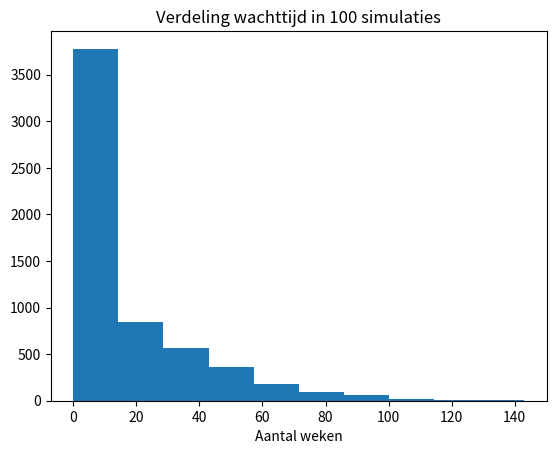
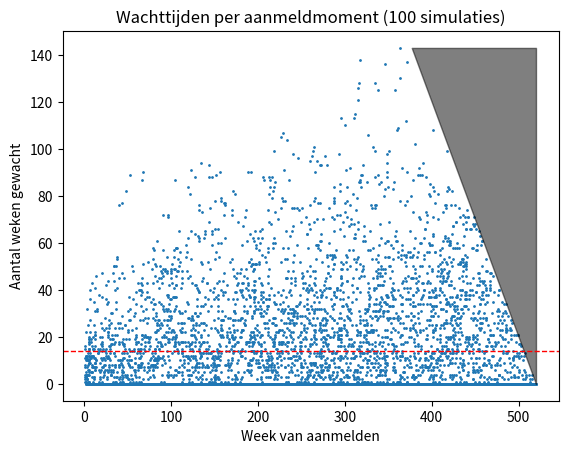
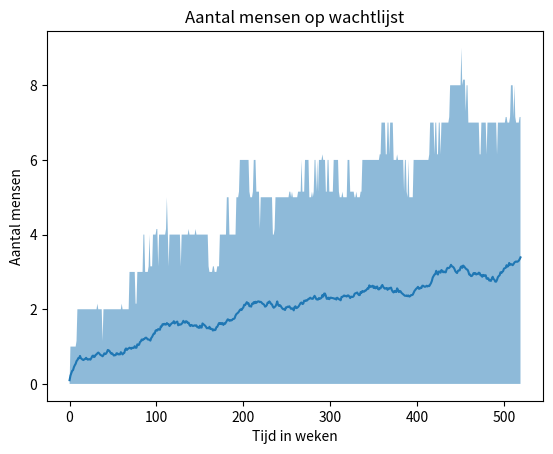
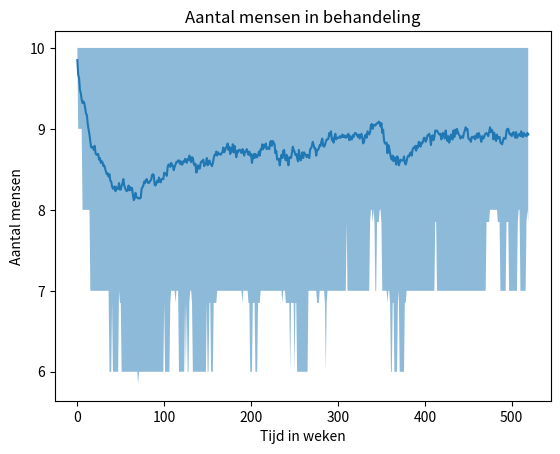

Python code for these plots, in order:
# -*- coding: utf-8 -*-
"""
Agent-based model voor wachtlijst ggz. 

Instroom gemodelleerd met een Poisson-proces 
(parameter: gemidddelde instroom). 
Behandelduur gemodelleerd met een normale verdeling 
(parameters: gemiddelde behandelduur, spreiding behandelduur)
Clienten kunnen drop-out gaan aan het eind van de hun wachttijd,
of gedurende de behandeling.
(parameters: kans drop-out wachtlijst, kans drop-out behandeling)

Brengt in beeld hoe de aantallen mensen op de wachtlijst en in behandeling verlopen.
Laat zien hoe de verdeling van wachttijden en het verloop van wachttijd over de tijd 
eruit ziet.   
"""

# Import modules
import numpy as np
import math
import matplotlib.pyplot as plt

# ----------------------------------------------------------------------------
class client(object):
    
    """
    attributes:
        rest_behandelduur: float, de behandelduur van deze client 
        wachttijd: int, hoe lang heeft deze cliënt tot nu toe gewacht?
    """
    
    def __init__(self, rest_behandelduur, wachttijd):
        # Set attributes
        self.rest_behandelduur = rest_behandelduur
        self.wachttijd = wachttijd
    def update_behandelduur(self):
        "Update van de resterende behandelduur"
        self.rest_behandelduur = self.rest_behandelduur - 1
    def update_wachttijd(self):
        "Houdt bij hoe lang client al gewacht heeft"
        self.wachttijd = self.wachttijd + 1

class behandeling(object):
    
    """
    behandeling
    attributes:
        wachtlijst: list, cliënten op de wachtlijst
        in_behandeling: list, cliënten in behandeling
        max_capaciteit: int, totaal aantal behandelplekken
        gem_behandelduur: int, gemiddelde behandelduur in weken
        tijd: int, hoe veel weken loopt de simulatie al
        
    """
    def __init__(self, wachtlijst, in_behandeling, 
                 max_capaciteit, gem_behandelduur, tijd):

        # Set attributes
        self.wachtlijst = wachtlijst
        self.in_behandeling = in_behandeling
        self.max_capaciteit = max_capaciteit
        self.gem_behandelduur = gem_behandelduur
        self.tijd = tijd
        
    def update(self, instroom, p_dropout_w, p_dropout_b, spreiding_duur):
        """
        Functie die wachtlijst en in_behandeling updatet. 
        Zorgt voor instroom wachtlijst op basis van Poisson met parameter instroom.
        Checkt of er behandelplekken vrij zijn en laat wachtenden instromen.
        Checkt of er cliënten klaar zijn om uit te stromen. 
        Checkt of er cliënten drop-out gaan.
        Returns: wachttijden en aanmeldmomenten van in deze tijdstap gestarte clienten. 
        """
        
        # TIJD BIJHOUDEN
        self.tijd = self.tijd + 1
        
        # INSTROOM WACHTLIJST op basis van Poisson met parameter instroom.
        aantal_in = np.random.poisson(instroom)
        # Creëer nieuwe cliënten voor op wachtlijst
        nieuwe_clienten = []
        for i in range(aantal_in):
            # Bepaal behandelduur (Hier spreiding behandelduur aannemen)
            behandelduur = np.random.normal(self.gem_behandelduur, spreiding_duur*self.gem_behandelduur)
            nieuwe_client = client(behandelduur, 0)
            nieuwe_clienten.append(nieuwe_client)
        # Voeg nieuwe clienten toe aan wachtlijst
        self.wachtlijst.extend(nieuwe_clienten)
        
        # INSTROOM BEHANDELING op basis van plekken vrij en wachtenden
        # Bepaal hoe veel plekken vrij
        plekken_vrij = self.max_capaciteit - len(self.in_behandeling)
        # Initialiseer lijst wachttijden, aanmeldmomenten
        wachttijden = []
        aanmeldmomenten = []
        # Probeer voor elke vrije plek iemand te laten starten
        for i in range(plekken_vrij):
            # Bepaal of er iemand is voor deze plek
            # Zolang er wachtenden zijn...
            while len(self.wachtlijst) > 0:
                # ...neem eerste persoon in overweging als starter
                starter = self.wachtlijst[0]
                # als hij drop_out gaat...
                if(np.random.binomial(1, p_dropout_w)):
                    # ...verwijder van wachtlijst
                    del self.wachtlijst[0]
                # als geen drop-out...
                else:
                    # ..is er een persoon die gaat starten op deze vrije plek (stop while-loop)
                    break
            # Als niemand is gevonden om te starten, stop met proberen (stop for-loop)
            if len(self.wachtlijst) == 0:
                break
            
            # Anders gaat persoon starten
            self.in_behandeling.append(starter)
            # Registreer de wachttijd van deze persoon
            wachttijden.append(starter.wachttijd)
            aanmeldmomenten.append(self.tijd - starter.wachttijd)
            # Verwijder deze persoon van wachtlijst
            del self.wachtlijst[0]
        
        # UITSTROOM DOOR AFRONDEN BEHANDELING    
        # Check voor elke client of ie nog in behandeling blijft
        # Zo niet, voeg m niet toe aan de nieuwe in_behandeling
        nieuwe_in_behandeling = []
        for clt in self.in_behandeling:
           if not(clt.rest_behandelduur < 0):
               nieuwe_in_behandeling.append(clt)
        self.in_behandeling = nieuwe_in_behandeling
        
        # DROP-OUT BEHANDELING
        # Voor elke in behandeling, bepaal wel of geen drop-out
        in_behandeling_gedropt = []
        for clt in self.in_behandeling:
            if not(np.random.binomial(1, 1-(1-p_dropout_b)**(1/self.gem_behandelduur))):
                in_behandeling_gedropt.append(clt)
        self.in_behandeling = in_behandeling_gedropt
        
        # Return wachttijden
        return wachttijden, aanmeldmomenten
    
# ----------------------------------------------------------------------------
def simuleer_wachtlijst(num_wachtlijst_start, 
                        rho_start, 
                        max_capaciteit,
                        instroom,
                        gem_behandelduur,
                        spreiding_duur,
                        p_dropout_w,
                        p_dropout_b,
                        num_trials,
                        num_tijdstap):
    """
    Functie die de simulatie runt. 
    Args:
        num_wachtlijst_start = int, aantal clienten op wachtlijst bij begin simulatie
        rho_start = float, gedeelte waarvoor de capaciteit is gevuld bij begin simulatie
        max_capaciteit = int, aantal plekken in behandeling
        instroom = float, gemiddelde wekelijkse instroom
        gem_behandelduur = float, gemiddelde behandelduur
        spreiding_duur = float, ratio spreiding/gemiddelde van behandelduur
        p_dropout_w = kans dat iemand ergens tijdens wachtlijst uitvalt
        p_dropout_b = kans dat iemand ergens tijdens behandeling uitvalt
    """
    # Initialiseer matrices/lijsten om resultaten van trials te bewaren
    wachttijden = []
    aanmeldmomenten = []
    sim_wachtlijst = np.zeros((num_trials, num_tijdstap))
    sim_in_behandeling = np.zeros((num_trials, num_tijdstap))
    
    # Voor num_trials trials
    for trial in range(num_trials):
        
        # Initialiseer wachtlijst met nieuwe cliënten
        start_wachtlijst = []
        for i in range(num_wachtlijst_start):
            behandelduur = np.random.normal(gem_behandelduur, spreiding_duur*gem_behandelduur)
            start_wachtlijst.append(client(behandelduur, 0))
        
        # Initialiseer in_behandeling met cliënten die al variabel lang in behandeling zijn
        start_in_behandeling = []
        for i in range(math.floor(rho_start*max_capaciteit)):
            behandelduur = np.random.normal(gem_behandelduur, spreiding_duur*gem_behandelduur)
            al_behandeld = np.random.uniform(0, behandelduur)            
            start_in_behandeling.append(client(behandelduur - al_behandeld, 0))
        
        # Initialiseer behandeling met deze wachtlijst, in_behandeling, max_capaciteit
        sim_behandeling = behandeling(start_wachtlijst, start_in_behandeling, 
                                      max_capaciteit, gem_behandelduur, tijd = 0)
        # Voor elke tijdstap:
        for tijdstap in range(num_tijdstap):
            # Update wachttijd voor alle clienten in wachtlijst
            for clt in sim_behandeling.wachtlijst:
                clt.update_wachttijd()
            # Update rest_behandelduur alle clienten in in_behandeling
            for clt in sim_behandeling.in_behandeling:
                clt.update_behandelduur()
            # Update de behandeling en sla wachttijden en aanmeldmomenten op
            wt, am = sim_behandeling.update(instroom, p_dropout_w, p_dropout_b, spreiding_duur)
            wachttijden.extend(wt)
            aanmeldmomenten.extend(am)
            # Bereken en bewaar resultaten
            sim_wachtlijst[trial, tijdstap] = len(sim_behandeling.wachtlijst)
            sim_in_behandeling[trial, tijdstap] = len(sim_behandeling.in_behandeling)
            rho = sim_in_behandeling/max_capaciteit
            
    return sim_wachtlijst, sim_in_behandeling, wachttijden, aanmeldmomenten, rho, max_capaciteit
        
# -------------------------------------------------------------------------------

def resultaten_simulatie(sim_wachtlijst, sim_in_behandeling, wachttijden, aanmeldmomenten, 
                         rho, max_capaciteit):
    """
    Visualiseert het verloop van de simulatie en geeft samenvatting resultaten. 
    sim_wachtlijst: Matrix met op positie (i,j) de wachtlijst in trial i, tijdstap j.
    sim_in_behandeling: Matrix met op positie (i,j) de wachtlijst in trial i, tijdstap j. 
    wachttijden: Lijst met wachttijden van alle starters tijdens alle trials. 
    aanmeldmomenten: Lijst met aanmeldmomenten van alle starters tijdens alle trials
    rho: Matrix met op positie (i,j) de mate waarin behandeling gevuld is in trial i, tijdstap j. 
    max_capaciteit: Aantal plekken in behandeling
    """
    # Bepaal grootte simulatie
    num_tijdstap = len(sim_wachtlijst[0])
    num_trials = len(sim_wachtlijst)
    
    # SUMMARY STATISTICS
    wachttijd_gem = sum(wachttijden)/len(wachttijden)
    rho_gem = sum(sum(rho))/np.size(rho)
    wachttijd_gem_tekst = str(round(wachttijd_gem))
    rho_gem_tekst = str(round(100*rho_gem))
    print("De gemiddelde wachttijd in deze simulatie is " + wachttijd_gem_tekst + " weken.")
    print("De capaciteit was gemiddeld voor " + rho_gem_tekst + " procent gevuld.")
    # Bepaal percentage dat korter moest wachten dan treeknorm
    onder_treek = 0
    for wachttijd in wachttijden:
        if(wachttijd < 14):
            onder_treek = onder_treek + 1
    procent_onder_treek = round(100*onder_treek/len(wachttijden))
    print(str(procent_onder_treek) + " procent is binnen treeknorm gestart.")
    
    # VERDELING WACHTTIJDEN
    fig, ax = plt.subplots()
    ax.set_title('Verdeling wachttijd in ' + str(num_trials) + ' simulaties')
    ax.hist(wachttijden)
    ax.set_xlabel('Aantal weken')
    
    # VERLOOP WACHTTIJD PER AANMELDMOMENT
    fig, ax = plt.subplots()
    ax.set_title('Wachttijden per aanmeldmoment (' + str(num_trials) + ' simulaties)')
    ax.set_xlabel('Week van aanmelden')
    ax.set_ylabel('Aantal weken gewacht')
    x_punten = aanmeldmomenten
    y_punten = wachttijden
    ax.scatter(x_punten, y_punten, s = 1)
    # Plot de lijn voor de treeknorm
    ax.axhline(y=14, color='r', linestyle='--', linewidth = 1)
    # Plot eindlijn
    x_eindlijn = np.linspace(num_tijdstap - max(wachttijden), num_tijdstap, 100)
    y_eindlijn = num_tijdstap - x_eindlijn
    ax.fill_between(x_eindlijn, y_eindlijn, max(wachttijden), alpha = 0.5, color = 'black')
    
    # VERLOOP WACHTLIJST
    fig, ax = plt.subplots()
    ax.set_title('Aantal mensen op wachtlijst')
    ax.set_xlabel('Tijd in weken')
    ax.set_ylabel('Aantal mensen')    
    # Maak gemiddeldelijn over alle simulaties
    x_punten = []
    for x in range(num_tijdstap):
        x_punten.append(x)
    y_punten = []
    for i in range(num_tijdstap):
        y_gem = sum(sim_wachtlijst[:,i])/num_trials
        y_punten.append(y_gem)
    ax.plot(x_punten, y_punten)
    # Onzekerheidsmarge wachtlijst plotten
    y_bovengrens = []
    for i in range(num_tijdstap):
        y_boven = np.quantile(sim_wachtlijst[:,i], 0.85)
        y_bovengrens.append(y_boven) 
    y_ondergrens = []
    for i in range(num_tijdstap):
        y_onder = np.quantile(sim_wachtlijst[:,i],0.15)
        y_ondergrens.append(y_onder)
    ax.fill_between(x_punten, y_ondergrens, y_bovengrens, alpha = 0.5)

    
    # VERLOOP IN_BEHANDELING
    fig, ax = plt.subplots()
    ax.set_title('Aantal mensen in behandeling')
    ax.set_xlabel('Tijd in weken')
    ax.set_ylabel('Aantal mensen')
    x_punten = []
    for x in range(num_tijdstap):
        x_punten.append(x)
    y_punten = []
    for i in range(num_tijdstap):
        y_gem = sum(sim_in_behandeling[:,i])/num_trials
        y_punten.append(y_gem)
    # Gemiddeldelijn plotten
    ax.plot(x_punten, y_punten)
    # Onzekerheidsmarge in_behandeling plotten
    y_bovengrens = []
    for i in range(num_tijdstap):
        y_boven = np.quantile(sim_in_behandeling[:,i], 0.85)
        y_bovengrens.append(y_boven)
    y_ondergrens = []
    for i in range(num_tijdstap):
        y_onder = np.quantile(sim_in_behandeling[:,i], 0.15)
        y_ondergrens.append(y_onder)
    ax.fill_between(x_punten, y_ondergrens, y_bovengrens, alpha = 0.5)

# -----------------------------------------------------------------------------
# TEST Simulatie
sim_w, sim_ib, wt, am, rho, max_capaciteit = simuleer_wachtlijst(
                    num_wachtlijst_start = 0,
                    rho_start = 1, 
                    max_capaciteit = 10, 
                    instroom = 10/80, 
                    gem_behandelduur = 80,
                    spreiding_duur = 0.2,
                    p_dropout_w = 0.05,
                    p_dropout_b = 0.1,
                    num_trials = 100, 
                    num_tijdstap = 520) 
resultaten_simulatie(sim_w, sim_ib, wt, am, rho, max_capaciteit)

# -----------------------------------------------------------------------------
    
# TO DO: Budgetplafond optie maken. 
    
    